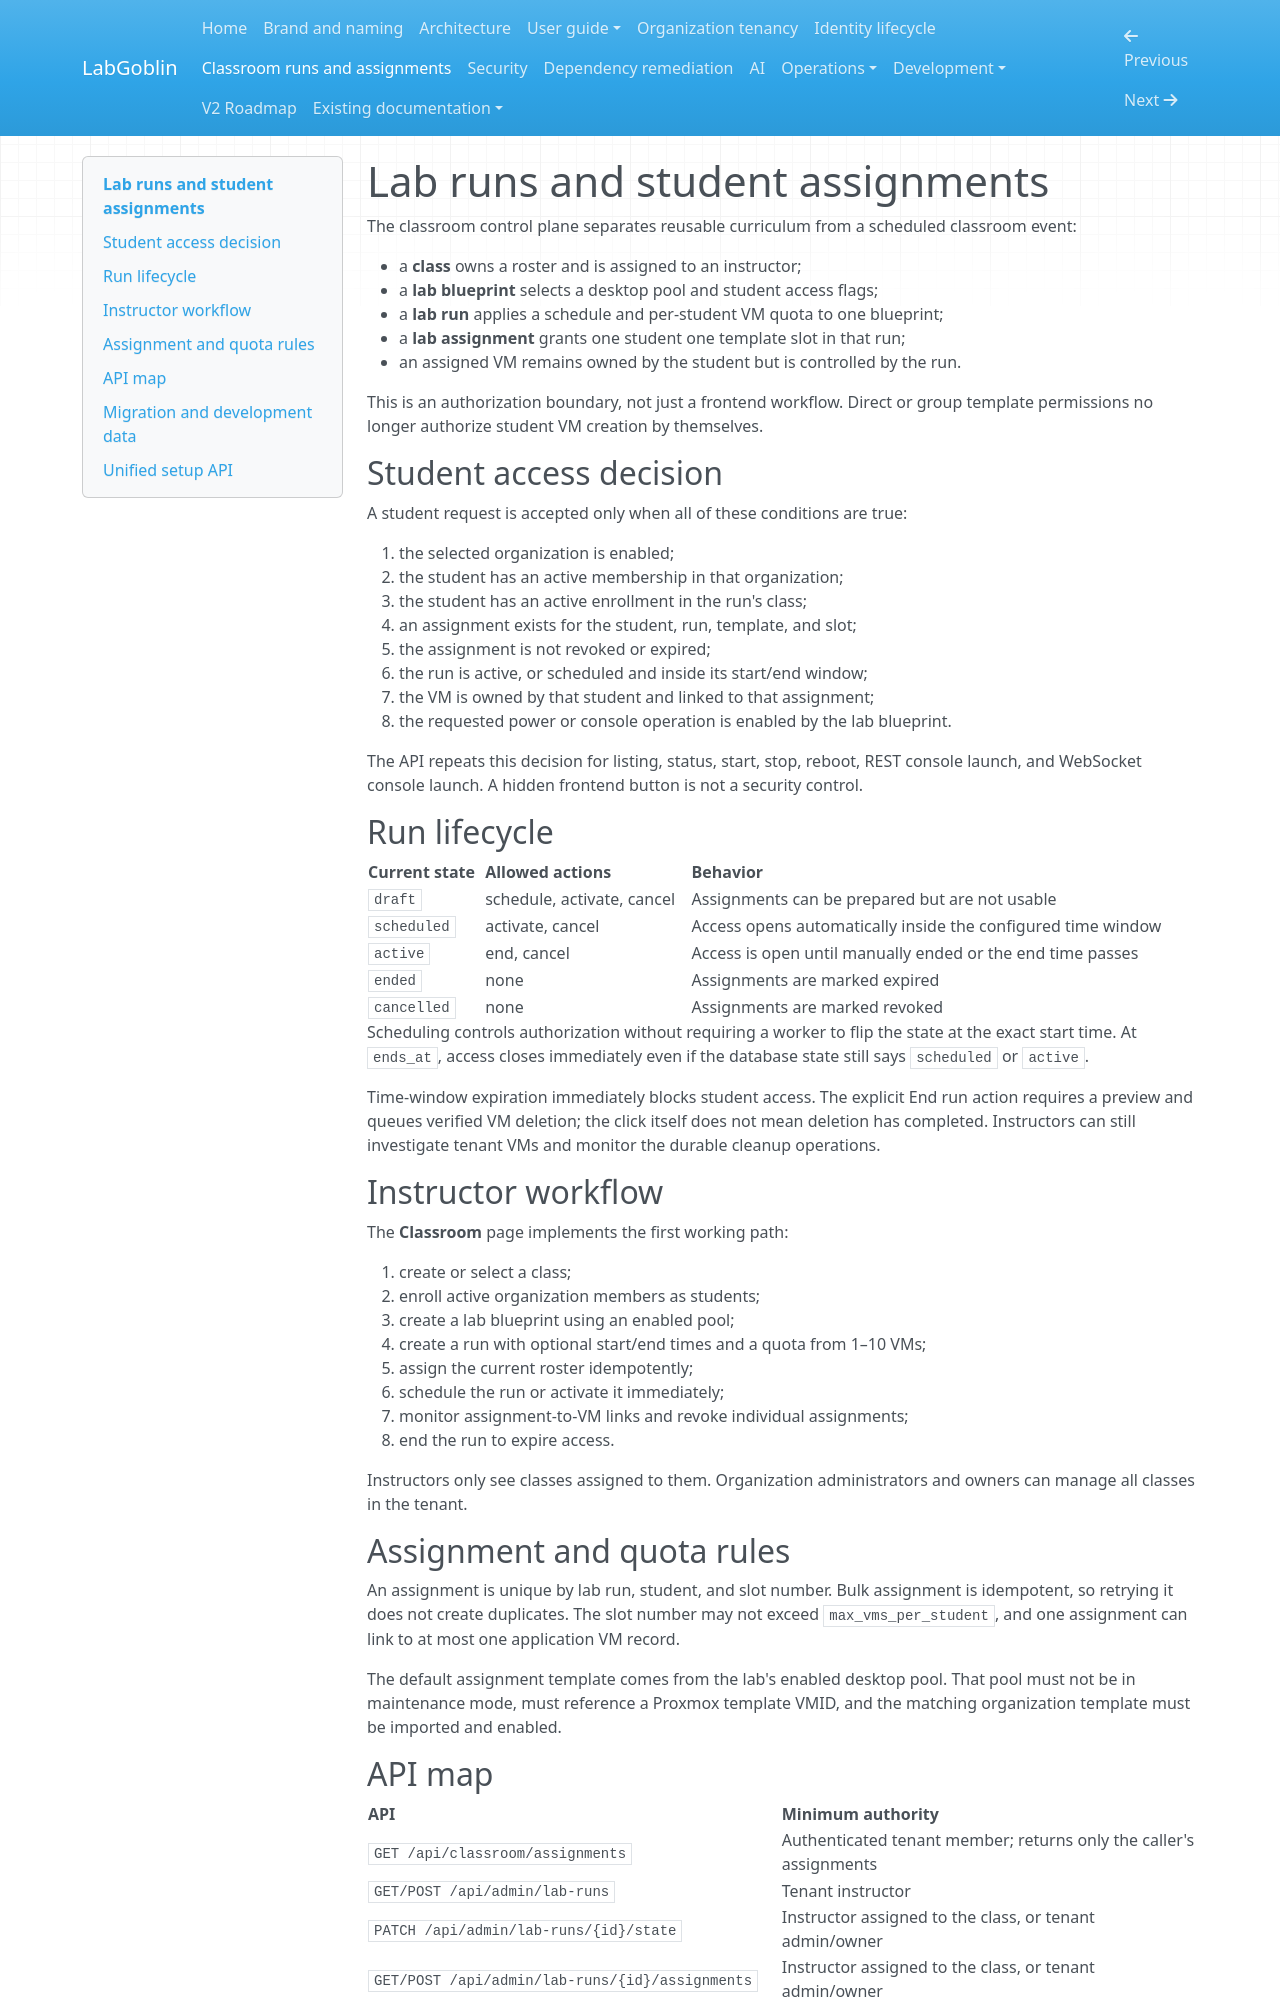

repository: wagnerks1990/LabGoblin · page: classroom/lab-runs-and-assignments/index.html · generator: mkdocs

# Lab runs and student assignments

The classroom control plane separates reusable curriculum from a scheduled
classroom event:

- a **class** owns a roster and is assigned to an instructor;
- a **lab blueprint** selects a desktop pool and student access flags;
- a **lab run** applies a schedule and per-student VM quota to one blueprint;
- a **lab assignment** grants one student one template slot in that run;
- an assigned VM remains owned by the student but is controlled by the run.

This is an authorization boundary, not just a frontend workflow. Direct or
group template permissions no longer authorize student VM creation by
themselves.

## Student access decision

A student request is accepted only when all of these conditions are true:

1. the selected organization is enabled;
2. the student has an active membership in that organization;
3. the student has an active enrollment in the run's class;
4. an assignment exists for the student, run, template, and slot;
5. the assignment is not revoked or expired;
6. the run is active, or scheduled and inside its start/end window;
7. the VM is owned by that student and linked to that assignment;
8. the requested power or console operation is enabled by the lab blueprint.

The API repeats this decision for listing, status, start, stop, reboot, REST
console launch, and WebSocket console launch. A hidden frontend button is not a
security control.

## Run lifecycle

| Current state | Allowed actions | Behavior |
| --- | --- | --- |
| `draft` | schedule, activate, cancel | Assignments can be prepared but are not usable |
| `scheduled` | activate, cancel | Access opens automatically inside the configured time window |
| `active` | end, cancel | Access is open until manually ended or the end time passes |
| `ended` | none | Assignments are marked expired |
| `cancelled` | none | Assignments are marked revoked |

Scheduling controls authorization without requiring a worker to flip the state
at the exact start time. At `ends_at`, access closes immediately even if the
database state still says `scheduled` or `active`.

Time-window expiration immediately blocks student access. The explicit End run
action requires a preview and queues verified VM deletion; the click itself does
not mean deletion has completed. Instructors can still investigate tenant VMs
and monitor the durable cleanup operations.

## Instructor workflow

The **Classroom** page implements the first working path:

1. create or select a class;
2. enroll active organization members as students;
3. create a lab blueprint using an enabled pool;
4. create a run with optional start/end times and a quota from 1–10 VMs;
5. assign the current roster idempotently;
6. schedule the run or activate it immediately;
7. monitor assignment-to-VM links and revoke individual assignments;
8. end the run to expire access.

Instructors only see classes assigned to them. Organization administrators and
owners can manage all classes in the tenant.

## Assignment and quota rules

An assignment is unique by lab run, student, and slot number. Bulk assignment
is idempotent, so retrying it does not create duplicates. The slot number may
not exceed `max_vms_per_student`, and one assignment can link to at most one
application VM record.

The default assignment template comes from the lab's enabled desktop pool.
That pool must not be in maintenance mode, must reference a Proxmox template
VMID, and the matching organization template must be imported and enabled.
